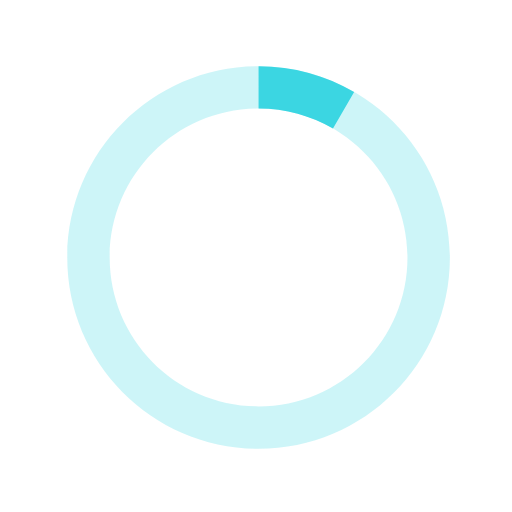
t = 0.00 s
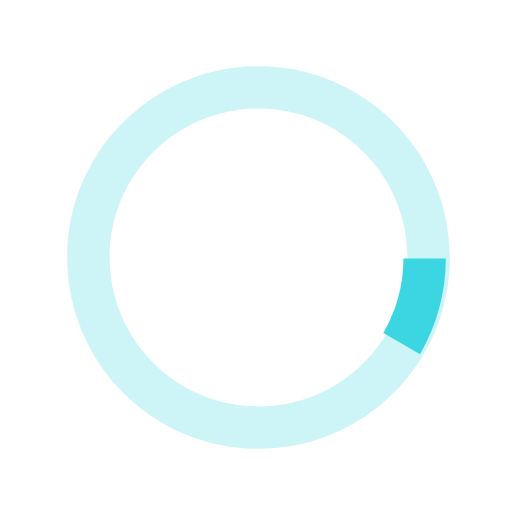
t = 0.15 s
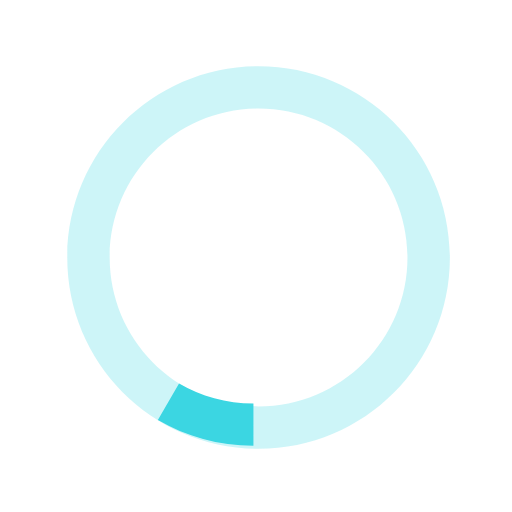
t = 0.30 s
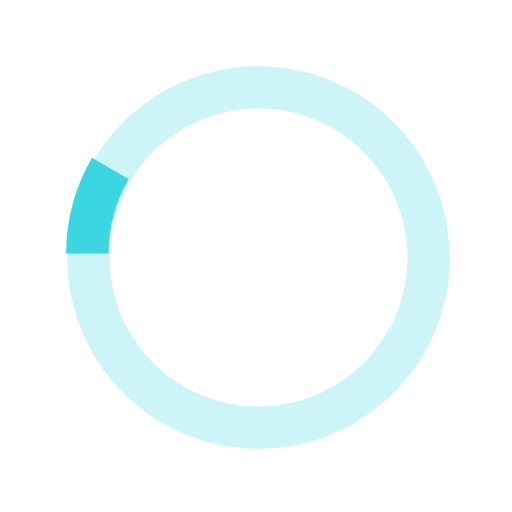
t = 0.45 s

The animated SVG that drew these frames (rendered in a browser with its animation timeline set to each time). Animation: 1 SMIL element (animateTransform=1); one cycle of 0.60 s, repeats indefinitely.

<svg version="1.1" id="icon-loading" xmlns="http://www.w3.org/2000/svg" xmlns:xlink="http://www.w3.org/1999/xlink" x="0px" y="0px"
 width="80px" height="80px" viewBox="0 0 40 40" enable-background="new 0 0 40 40" xml:space="preserve">
<path opacity="0.25" fill="#3bd6e2" d="M20.201,5.169c-8.254,0-14.946,6.692-14.946,14.946c0,8.255,6.692,14.946,14.946,14.946
  s14.946-6.691,14.946-14.946C35.146,11.861,28.455,5.169,20.201,5.169z M20.201,31.749c-6.425,0-11.634-5.208-11.634-11.634
  c0-6.425,5.209-11.634,11.634-11.634c6.425,0,11.633,5.209,11.633,11.634C31.834,26.541,26.626,31.749,20.201,31.749z"/>
<path fill="#3bd6e2" d="M26.013,10.047l1.654-2.866c-2.198-1.272-4.743-2.012-7.466-2.012h0v3.312h0
  C22.32,8.481,24.301,9.057,26.013,10.047z">
  <animateTransform attributeType="xml"
    attributeName="transform"
    type="rotate"
    from="0 20 20"
    to="360 20 20"
    dur="0.6s"
    repeatCount="indefinite"/>
  </path>
</svg>
